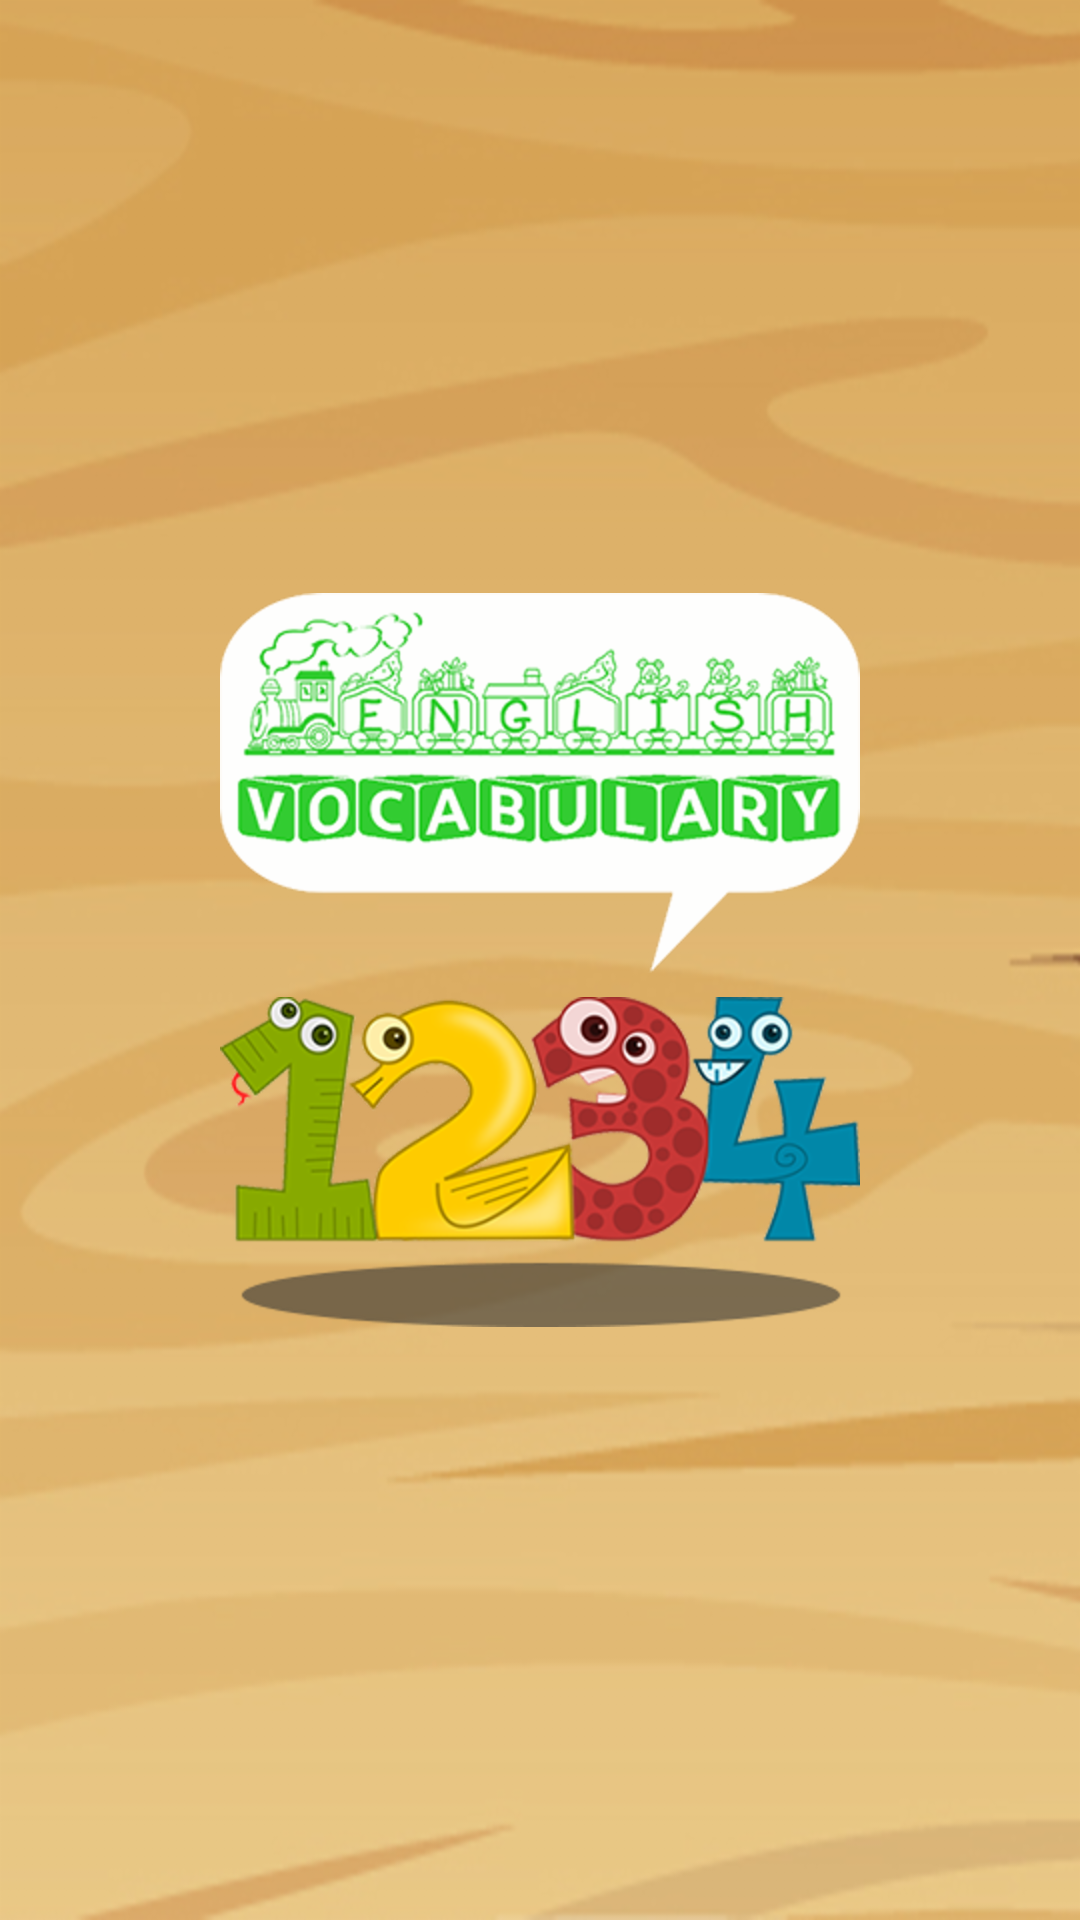

This screen was rendered from an Android layout file. Write that file and the resources it references.
<!-- AndroidManifest.xml: application theme AppTheme -->
<!-- res/layout/activity_splash_screen.xml -->
<?xml version="1.0" encoding="utf-8"?>
<LinearLayout xmlns:android="http://schemas.android.com/apk/res/android"
    xmlns:tools="http://schemas.android.com/tools"
    android:layout_width="match_parent"
    android:layout_height="match_parent"
    android:background="@drawable/img_background"
    android:gravity="center"
    android:orientation="vertical"
    tools:context=".ui.SplashScreenActivity"
    tools:ignore="Overdraw">


    <ImageView
        android:id="@+id/imgSpeech"
        android:layout_width="wrap_content"
        android:layout_height="wrap_content"
        android:layout_marginBottom="8dp"
        android:contentDescription="@string/image_speech"
        android:src="@drawable/img_speech" />

    <ImageView
        android:layout_width="wrap_content"
        android:layout_height="wrap_content"
        android:contentDescription="@string/logo"
        android:src="@drawable/img_logo" />

</LinearLayout>
<!-- resources referenced by this layout -->
<resources>
  <!-- drawable img_background: png bitmap (drawable-hdpi, 105115 bytes) -->
  <!-- drawable img_logo: png bitmap (drawable-hdpi, 67818 bytes) -->
  <!-- drawable img_speech: png bitmap (drawable-hdpi, 31537 bytes) -->
  <string name="image_speech">Speech</string>
  <string name="logo">Logo</string>
  <style name="AppTheme" parent="Theme.AppCompat.Light.NoActionBar">
          
          <item name="colorPrimary">@color/colorPrimary</item>
          <item name="colorPrimaryDark">@color/colorPrimaryDark</item>
          <item name="colorAccent">@color/colorAccent</item>
          <item name="android:windowFullscreen">true</item>
      </style>
  <color name="colorPrimary">#32CD32</color>
  <color name="colorPrimaryDark">#008000</color>
  <color name="colorAccent">#00B400</color>
</resources>
